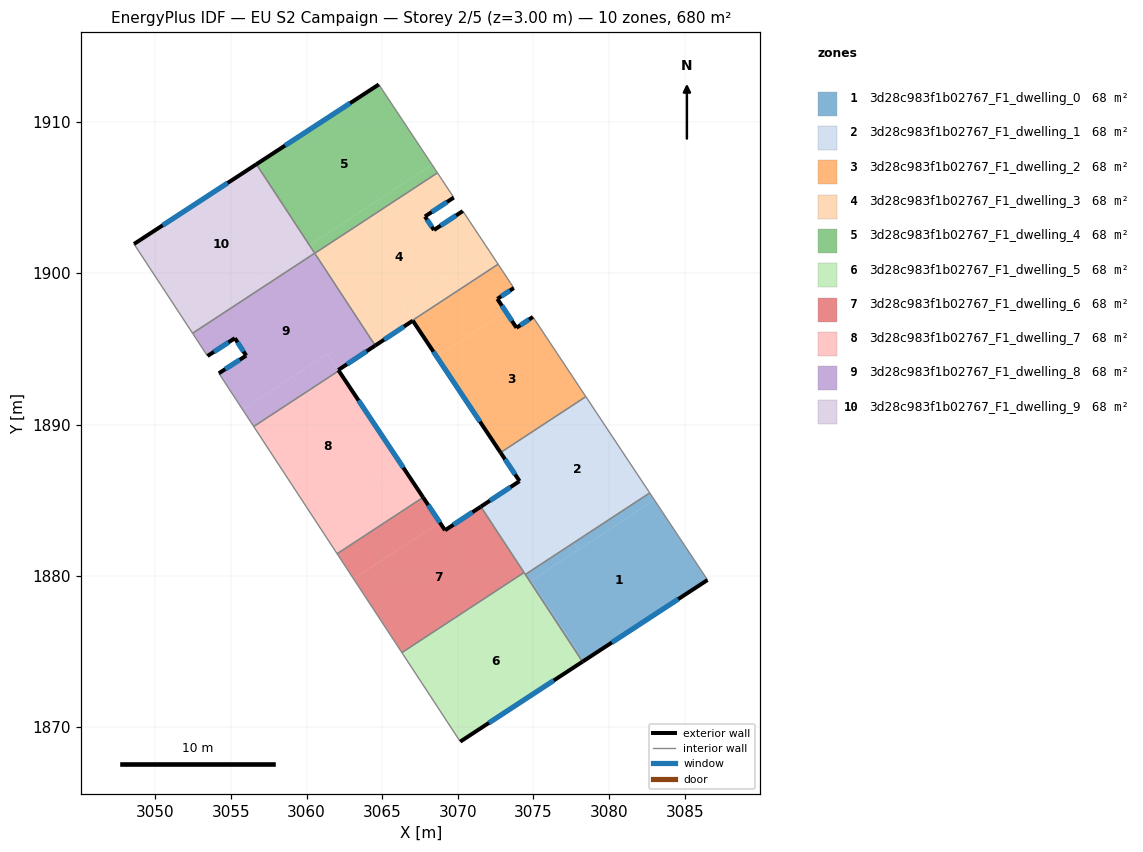
=== STOREY PLAN SPEC (per zone: floor XY polygon, exterior-wall plan segments, windows/doors) ===
zone 1: 3d28c983f1b02767_F1_dwelling_0  (68.0 m²)
  floor: (3082.99, 1885.02) (3086.50, 1879.73) (3078.33, 1874.38) (3074.86, 1879.68)
  floor: (3074.86, 1879.68) (3078.33, 1874.38) (3078.24, 1874.32) (3074.77, 1879.62)
  floor: (3082.68, 1885.48) (3082.99, 1885.02) (3077.99, 1881.73) (3077.68, 1882.20)
  floor: (3077.68, 1882.20) (3077.99, 1881.73) (3074.77, 1879.62) (3074.46, 1880.09)
  exterior wall: (3078.24, 1874.32) – (3086.50, 1879.73)  [9.9 m]
    window: (3080.18, 1875.59) – (3084.56, 1878.46)  [8.3 m²]
  interior walls: 3
zone 2: 3d28c983f1b02767_F1_dwelling_1  (68.0 m²)
  floor: (3078.46, 1891.84) (3082.68, 1885.48) (3077.68, 1882.20) (3074.74, 1886.69) (3074.08, 1886.26) (3072.83, 1888.15)
  floor: (3074.74, 1886.69) (3077.68, 1882.20) (3074.46, 1880.09) (3071.52, 1884.57)
  exterior wall: (3074.08, 1886.26) – (3071.52, 1884.57)  [3.1 m]
    window: (3073.48, 1885.86) – (3072.12, 1884.97)  [2.6 m²]
  exterior wall: (3072.83, 1888.15) – (3074.08, 1886.26)  [2.3 m]
    window: (3073.12, 1887.70) – (3073.79, 1886.70)  [1.9 m²]
  interior walls: 5
zone 3: 3d28c983f1b02767_F1_dwelling_2  (68.0 m²)
  floor: (3072.66, 1900.59) (3073.70, 1899.02) (3072.61, 1898.30) (3073.17, 1897.46) (3068.61, 1894.48) (3067.03, 1896.86) (3067.01, 1896.89)
  floor: (3074.97, 1897.11) (3078.46, 1891.84) (3072.83, 1888.15) (3068.61, 1894.48) (3073.17, 1897.46) (3073.88, 1896.39)
  floor: (3067.01, 1896.89) (3067.03, 1896.86) (3064.60, 1895.26) (3064.58, 1895.29)
  exterior wall: (3074.97, 1897.11) – (3073.88, 1896.39)  [1.3 m]
    window: (3074.71, 1896.94) – (3074.13, 1896.56)  [1.1 m²]
  exterior wall: (3067.03, 1896.86) – (3072.83, 1888.15)  [10.5 m]
    window: (3068.39, 1894.82) – (3071.46, 1890.19)  [8.8 m²]
  exterior wall: (3067.03, 1896.86) – (3064.54, 1895.22)  [3.0 m]
    window: (3066.44, 1896.48) – (3065.13, 1895.61)  [2.5 m²]
  exterior wall: (3072.61, 1898.30) – (3073.70, 1899.02)  [1.3 m]
    window: (3072.87, 1898.47) – (3073.45, 1898.85)  [1.1 m²]
  exterior wall: (3073.88, 1896.39) – (3072.61, 1898.30)  [2.3 m]
    window: (3073.58, 1896.84) – (3072.91, 1897.86)  [1.9 m²]
  interior walls: 5
zone 4: 3d28c983f1b02767_F1_dwelling_3  (68.0 m²)
  floor: (3069.73, 1905.00) (3067.83, 1903.75) (3068.42, 1902.86) (3070.33, 1904.11) (3071.98, 1901.62) (3066.33, 1897.91) (3067.01, 1896.89) (3064.58, 1895.29) (3060.60, 1901.35) (3068.65, 1906.63)
  floor: (3072.12, 1901.42) (3072.66, 1900.59) (3067.01, 1896.89) (3066.33, 1897.91) (3071.98, 1901.62)
  floor: (3060.60, 1901.35) (3063.90, 1896.32) (3064.57, 1895.29) (3064.52, 1895.25) (3060.55, 1901.32)
  exterior wall: (3067.83, 1903.75) – (3069.73, 1905.00)  [2.3 m]
    window: (3068.28, 1904.04) – (3069.29, 1904.71)  [1.9 m²]
  exterior wall: (3068.42, 1902.86) – (3067.83, 1903.75)  [1.1 m]
    window: (3068.28, 1903.06) – (3067.97, 1903.54)  [0.9 m²]
  exterior wall: (3070.33, 1904.11) – (3068.42, 1902.86)  [2.3 m]
    window: (3069.88, 1903.81) – (3068.87, 1903.15)  [1.9 m²]
  interior walls: 6
zone 5: 3d28c983f1b02767_F1_dwelling_4  (68.0 m²)
  floor: (3064.78, 1912.47) (3068.30, 1907.17) (3060.19, 1901.85) (3056.69, 1907.20)
  floor: (3068.30, 1907.17) (3068.65, 1906.63) (3060.60, 1901.35) (3060.25, 1901.89)
  floor: (3060.25, 1901.89) (3060.60, 1901.35) (3060.55, 1901.32) (3060.19, 1901.85)
  exterior wall: (3064.78, 1912.47) – (3056.69, 1907.20)  [9.7 m]
    window: (3062.88, 1911.24) – (3058.59, 1908.44)  [8.2 m²]
  interior walls: 3
zone 6: 3d28c983f1b02767_F1_dwelling_5  (68.0 m²)
  floor: (3074.77, 1879.62) (3078.24, 1874.32) (3070.16, 1869.04) (3066.70, 1874.33)
  floor: (3074.38, 1880.22) (3074.77, 1879.62) (3066.70, 1874.33) (3066.30, 1874.93)
  exterior wall: (3070.16, 1869.04) – (3078.24, 1874.32)  [9.7 m]
    window: (3072.06, 1870.28) – (3076.34, 1873.08)  [8.1 m²]
  interior walls: 4
zone 7: 3d28c983f1b02767_F1_dwelling_6  (68.0 m²)
  floor: (3071.52, 1884.57) (3074.38, 1880.22) (3066.30, 1874.93) (3063.11, 1879.80) (3068.81, 1883.53) (3069.16, 1883.01)
  floor: (3067.71, 1885.19) (3068.81, 1883.53) (3063.11, 1879.80) (3062.02, 1881.46)
  exterior wall: (3071.52, 1884.57) – (3069.16, 1883.01)  [2.8 m]
    window: (3070.97, 1884.21) – (3069.71, 1883.38)  [2.4 m²]
  exterior wall: (3069.16, 1883.01) – (3067.71, 1885.19)  [2.6 m]
    window: (3068.82, 1883.52) – (3068.05, 1884.68)  [2.2 m²]
  interior walls: 4
zone 8: 3d28c983f1b02767_F1_dwelling_7  (68.0 m²)
  floor: (3062.13, 1893.55) (3066.28, 1887.33) (3060.61, 1883.61) (3056.51, 1889.87)
  floor: (3066.28, 1887.33) (3067.71, 1885.19) (3062.02, 1881.46) (3060.61, 1883.61)
  exterior wall: (3067.71, 1885.19) – (3062.13, 1893.55)  [10.1 m]
    window: (3066.40, 1887.15) – (3063.44, 1891.59)  [8.5 m²]
  interior walls: 3
zone 9: 3d28c983f1b02767_F1_dwelling_8  (68.0 m²)
  floor: (3061.39, 1894.67) (3062.13, 1893.55) (3056.51, 1889.87) (3055.78, 1890.99)
  floor: (3060.54, 1901.32) (3064.54, 1895.22) (3062.10, 1893.60) (3061.39, 1894.67) (3055.78, 1890.99) (3054.21, 1893.39) (3056.01, 1894.55) (3055.27, 1895.71) (3053.46, 1894.53) (3052.47, 1896.03)
  exterior wall: (3053.46, 1894.53) – (3055.27, 1895.71)  [2.2 m]
    window: (3053.88, 1894.80) – (3054.84, 1895.43)  [1.8 m²]
  exterior wall: (3062.10, 1893.60) – (3064.54, 1895.22)  [2.9 m]
    window: (3062.67, 1893.98) – (3063.97, 1894.84)  [2.5 m²]
  exterior wall: (3062.13, 1893.55) – (3062.10, 1893.60)  [0.1 m]
  exterior wall: (3056.01, 1894.55) – (3054.21, 1893.39)  [2.2 m]
    window: (3055.59, 1894.28) – (3054.63, 1893.66)  [1.8 m²]
  exterior wall: (3055.27, 1895.71) – (3056.01, 1894.55)  [1.4 m]
    window: (3055.44, 1895.44) – (3055.84, 1894.82)  [1.2 m²]
  interior walls: 6
zone 10: 3d28c983f1b02767_F1_dwelling_9  (67.9 m²)
  floor: (3056.68, 1907.20) (3060.19, 1901.85) (3052.12, 1896.56) (3048.60, 1901.93)
  floor: (3060.19, 1901.85) (3060.54, 1901.32) (3052.47, 1896.03) (3052.12, 1896.56)
  exterior wall: (3056.69, 1907.20) – (3048.60, 1901.93)  [9.7 m]
    window: (3054.79, 1905.96) – (3050.50, 1903.17)  [8.1 m²]
  interior walls: 3

=== DERIVED (storey summary) ===
Building: EU S2 Campaign
Storey: 2 of 5  (floor level z = 3.00 m)
Storey gross floor area: 679.7 m²
Zones on this storey: 10
  - 3d28c983f1b02767_F1_dwelling_0: floor 68.0 m²; exterior wall 9.9 m (29.6 m²); 1 window(s) 8.3 m²; WWR 28.1%
  - 3d28c983f1b02767_F1_dwelling_1: floor 68.0 m²; exterior wall 5.3 m (16.0 m²); 2 window(s) 4.5 m²; WWR 28.1%
  - 3d28c983f1b02767_F1_dwelling_2: floor 68.0 m²; exterior wall 18.3 m (55.0 m²); 5 window(s) 15.5 m²; WWR 28.1%
  - 3d28c983f1b02767_F1_dwelling_3: floor 68.0 m²; exterior wall 5.6 m (16.9 m²); 3 window(s) 4.8 m²; WWR 28.1%
  - 3d28c983f1b02767_F1_dwelling_4: floor 68.0 m²; exterior wall 9.7 m (29.0 m²); 1 window(s) 8.2 m²; WWR 28.1%
  - 3d28c983f1b02767_F1_dwelling_5: floor 68.0 m²; exterior wall 9.7 m (29.0 m²); 1 window(s) 8.1 m²; WWR 28.1%
  - 3d28c983f1b02767_F1_dwelling_6: floor 68.0 m²; exterior wall 5.4 m (16.3 m²); 2 window(s) 4.6 m²; WWR 28.1%
  - 3d28c983f1b02767_F1_dwelling_7: floor 68.0 m²; exterior wall 10.1 m (30.2 m²); 1 window(s) 8.5 m²; WWR 28.1%
  - 3d28c983f1b02767_F1_dwelling_8: floor 68.0 m²; exterior wall 8.7 m (26.0 m²); 4 window(s) 7.3 m²; WWR 27.9%
  - 3d28c983f1b02767_F1_dwelling_9: floor 67.9 m²; exterior wall 9.7 m (29.0 m²); 1 window(s) 8.1 m²; WWR 28.1%
Zone adjacency (shared interzone walls):
  - 3d28c983f1b02767_F1_dwelling_0 ↔ 3d28c983f1b02767_F1_dwelling_1
  - 3d28c983f1b02767_F1_dwelling_0 ↔ 3d28c983f1b02767_F1_dwelling_5
  - 3d28c983f1b02767_F1_dwelling_1 ↔ 3d28c983f1b02767_F1_dwelling_2
  - 3d28c983f1b02767_F1_dwelling_1 ↔ 3d28c983f1b02767_F1_dwelling_5
  - 3d28c983f1b02767_F1_dwelling_1 ↔ 3d28c983f1b02767_F1_dwelling_6
  - 3d28c983f1b02767_F1_dwelling_2 ↔ 3d28c983f1b02767_F1_dwelling_3
  - 3d28c983f1b02767_F1_dwelling_2 ↔ 3d28c983f1b02767_F1_dwelling_8
  - 3d28c983f1b02767_F1_dwelling_3 ↔ 3d28c983f1b02767_F1_dwelling_4
  - 3d28c983f1b02767_F1_dwelling_3 ↔ 3d28c983f1b02767_F1_dwelling_8
  - 3d28c983f1b02767_F1_dwelling_4 ↔ 3d28c983f1b02767_F1_dwelling_9
  - 3d28c983f1b02767_F1_dwelling_5 ↔ 3d28c983f1b02767_F1_dwelling_6
  - 3d28c983f1b02767_F1_dwelling_6 ↔ 3d28c983f1b02767_F1_dwelling_7
  - 3d28c983f1b02767_F1_dwelling_7 ↔ 3d28c983f1b02767_F1_dwelling_8
  - 3d28c983f1b02767_F1_dwelling_8 ↔ 3d28c983f1b02767_F1_dwelling_9